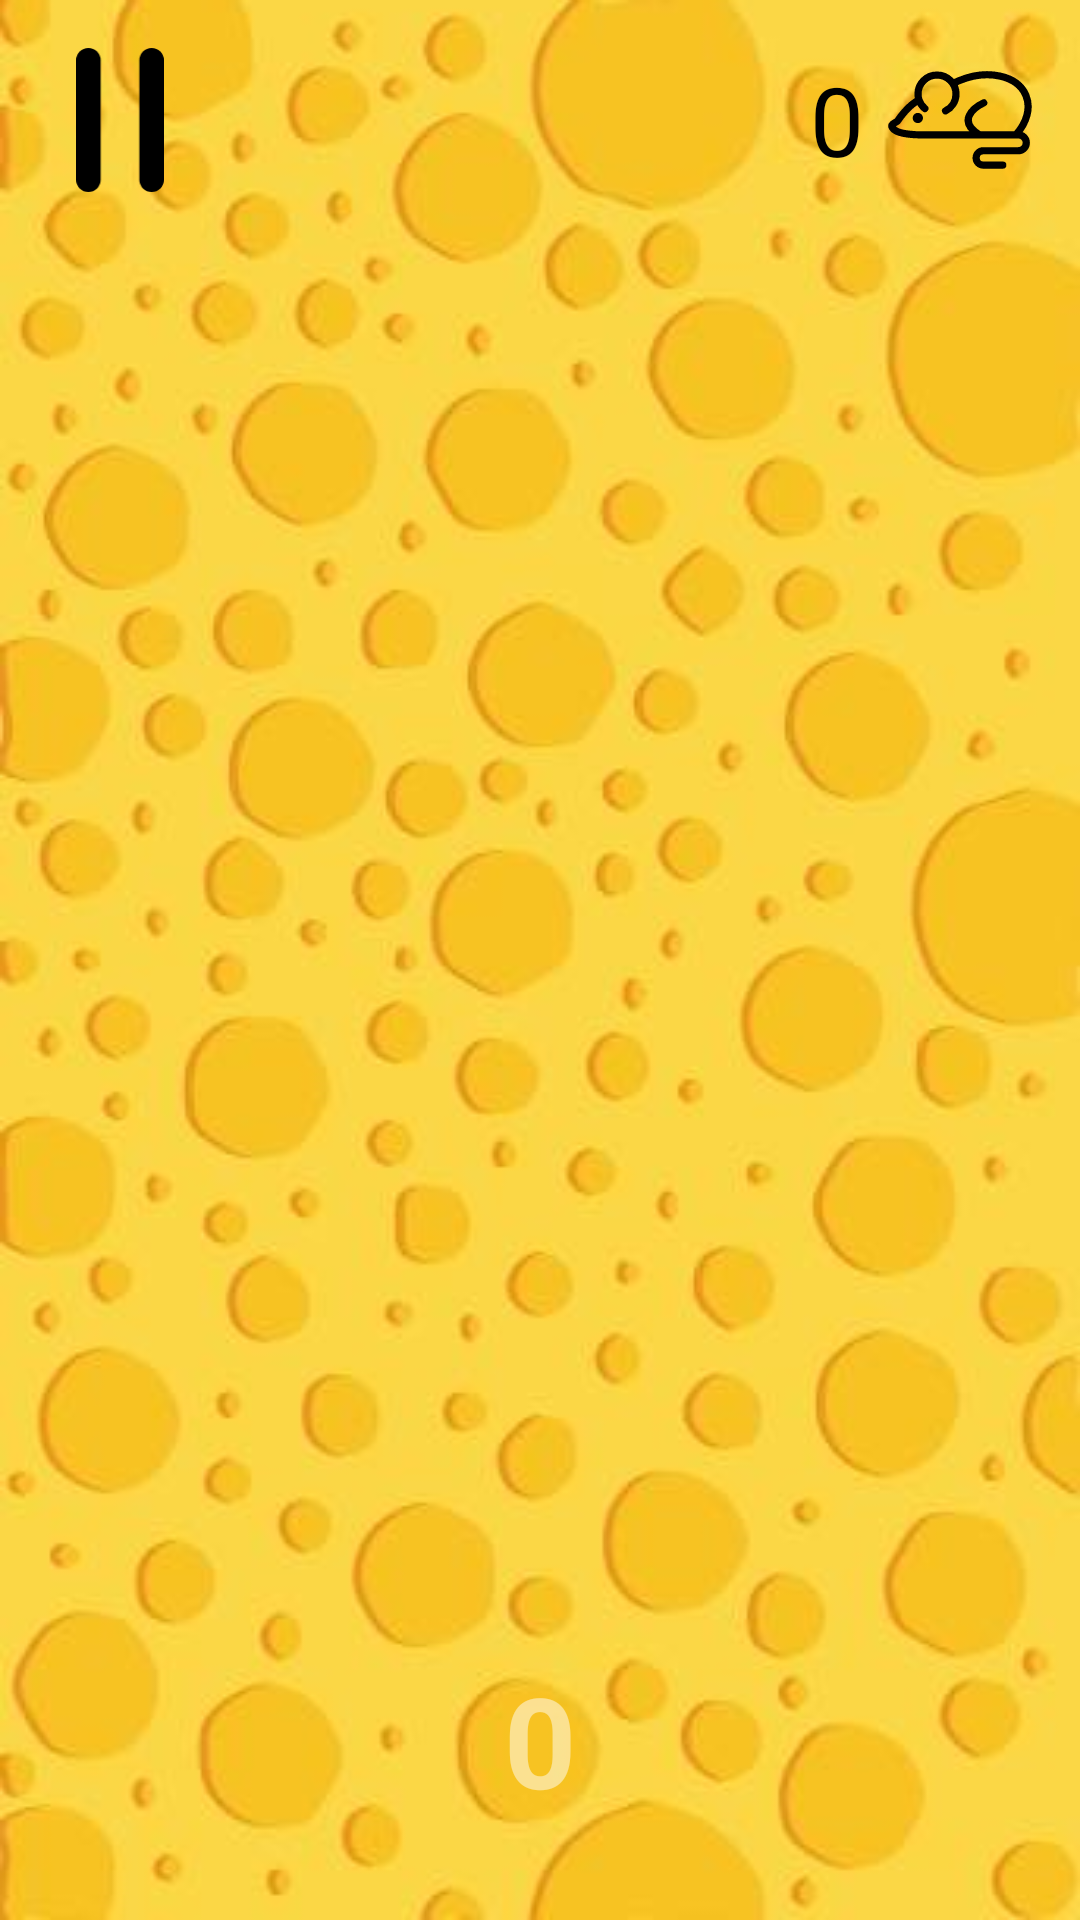

Write the Android layout XML for this screen, with the resource values it uses.
<!-- AndroidManifest.xml: application theme Theme.CatsMinesGame -->
<!-- res/layout/fragment_game.xml -->
<?xml version="1.0" encoding="utf-8"?>
<androidx.constraintlayout.widget.ConstraintLayout
    xmlns:android="http://schemas.android.com/apk/res/android"
    xmlns:app="http://schemas.android.com/apk/res-auto"
    android:layout_width="match_parent"
    android:layout_height="match_parent"
    android:background="@drawable/game_background">

    <ImageButton
        android:id="@+id/pause_button"
        android:layout_width="48dp"
        android:layout_height="48dp"
        android:layout_margin="16dp"
        android:background="?attr/selectableItemBackgroundBorderless"
        android:src="@drawable/ic_pause"
        android:scaleType="fitCenter"
        app:layout_constraintTop_toTopOf="parent"
        app:layout_constraintStart_toStartOf="parent"/>

    <LinearLayout
        android:layout_width="wrap_content"
        android:layout_height="wrap_content"
        android:orientation="horizontal"
        android:gravity="center_vertical"
        app:layout_constraintTop_toTopOf="parent"
        app:layout_constraintEnd_toEndOf="parent"
        android:layout_margin="16dp">

        <TextView
            android:id="@+id/mouse_hits"
            android:layout_width="wrap_content"
            android:layout_height="wrap_content"
            android:text="@string/mouseCountValue"
            android:textSize="32sp"
            android:paddingEnd="8dp"
            android:textColor="@color/black"/>

        <ImageView
            android:id="@+id/mouse_icon"
            android:layout_width="48dp"
            android:layout_height="48dp"
            android:src="@drawable/ic_mouse_black"/>
    </LinearLayout>

    <TextView
        android:id="@+id/click_counter"
        android:layout_width="wrap_content"
        android:layout_height="wrap_content"
        android:text="@string/clickCounterValue"
        android:textSize="42sp"
        android:textStyle="bold"
        android:textColor="@color/white50"
        app:layout_constraintBottom_toBottomOf="parent"
        app:layout_constraintStart_toStartOf="parent"
        app:layout_constraintEnd_toEndOf="parent"
        android:layout_marginBottom="32dp"/>

    <FrameLayout
        android:id="@+id/game_field"
        android:layout_width="match_parent"
        android:layout_height="0dp"
        app:layout_constraintBottom_toBottomOf="parent"
        app:layout_constraintEnd_toEndOf="parent"
        app:layout_constraintStart_toStartOf="parent"
        app:layout_constraintTop_toBottomOf="@id/pause_button">
    </FrameLayout>
</androidx.constraintlayout.widget.ConstraintLayout>
<!-- resources referenced by this layout -->
<resources>
  <color name="black">#FF000000</color>
  <color name="white50">#80FFFFFF</color>
  <!-- drawable game_background: png bitmap (drawable, 257346 bytes) -->
  <!-- drawable ic_mouse_black (drawable) -->
  <vector xmlns:android="http://schemas.android.com/apk/res/android"
      android:width="379dp"
      android:height="259dp"
      android:viewportWidth="379"
      android:viewportHeight="259">
    <path
        android:pathData="M252,84.21C224,97.38 182.4,132.61 240,168.21M302,248.71H251C240.51,248.71 232,240.2 232,229.71C232,219.22 240.5,210.71 250.99,210.71H343C354.6,210.71 364,201.31 364,189.71C364,178.11 354.61,168.71 343.01,168.71H97C76,169.38 30.5,167.61 16.5,155.21C-1,139.71 22,137.21 25.5,131.71C29,126.21 54,89.71 81.5,76.71M151.5,105.37C167.81,97.14 179,80.23 179,60.71C179,33.1 156.61,10.71 129,10.71C101.38,10.71 79,33.1 79,60.71C79,66.31 79.92,71.69 81.61,76.71C84.6,85.55 89.98,93.28 97,99.13M171,33.13C177.03,29.87 181.41,27.97 186.88,25.68C261.93,-5.78 340.75,11.6 362.93,64.5C376.74,97.45 365.32,136.41 336.61,168.71"
        android:strokeWidth="19"
        android:strokeColor="#000000"
        android:strokeLineCap="round"/>
    <path
        android:pathData="M92,124.21C92,131.67 85.95,137.71 78.5,137.71C71.04,137.71 65,131.67 65,124.21C65,116.75 71.04,110.71 78.5,110.71C85.95,110.71 92,116.75 92,124.21Z"
        android:fillColor="#000000"/>
  </vector>
  <!-- drawable ic_pause (drawable) -->
  <vector xmlns:android="http://schemas.android.com/apk/res/android"
      android:width="236dp"
      android:height="387dp"
      android:viewportWidth="236"
      android:viewportHeight="387">
    <path
        android:pathData="M203,354L203,33"
        android:strokeWidth="66"
        android:fillColor="#00000000"
        android:strokeColor="#000000"
        android:strokeLineCap="round"/>
    <path
        android:pathData="M33,354L33,33"
        android:strokeWidth="66"
        android:fillColor="#00000000"
        android:strokeColor="#000000"
        android:strokeLineCap="round"/>
  </vector>
  <string name="clickCounterValue">0</string>
  <string name="mouseCountValue">0</string>
  <style name="Theme.CatsMinesGame" parent="Base.Theme.CatsMinesGame" />
  <style name="Base.Theme.CatsMinesGame" parent="Theme.Material3.DayNight.NoActionBar">
          
          
          <item name="android:windowFullscreen">true</item>
      </style>
</resources>
